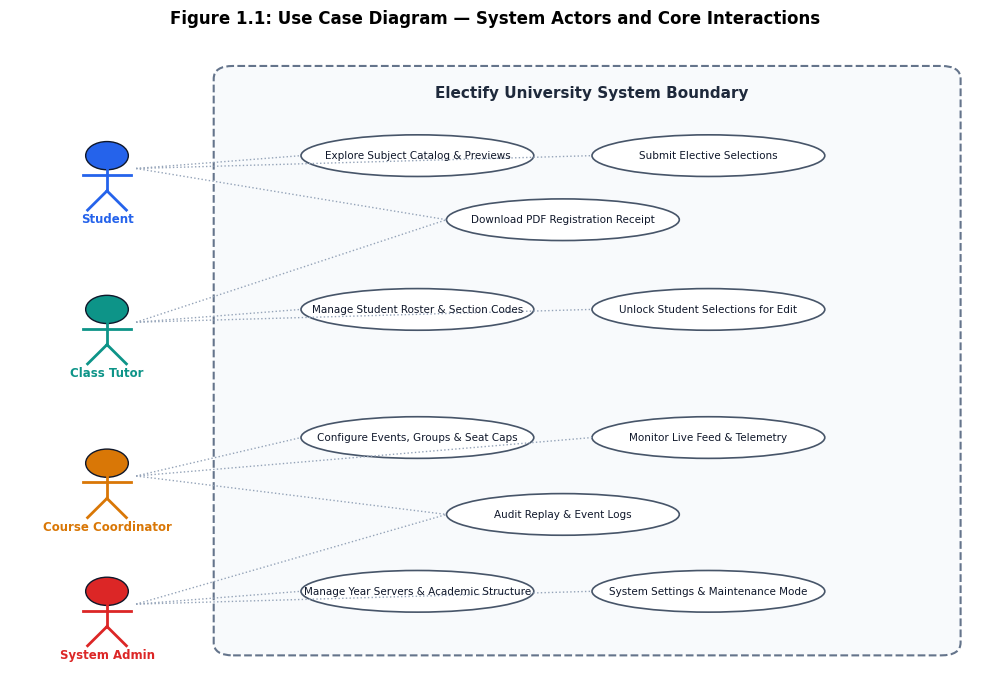
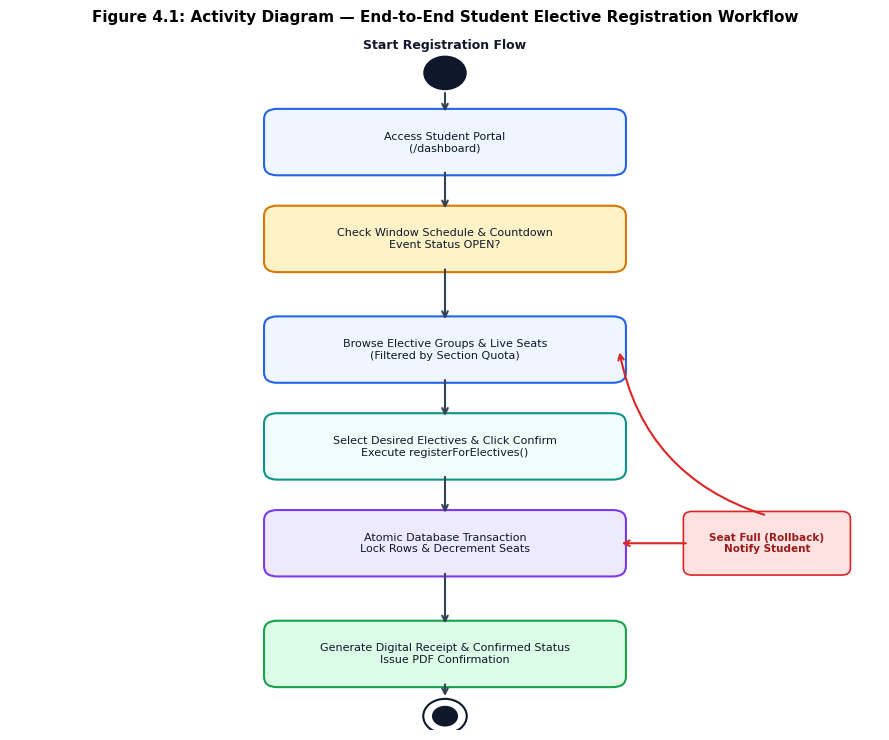
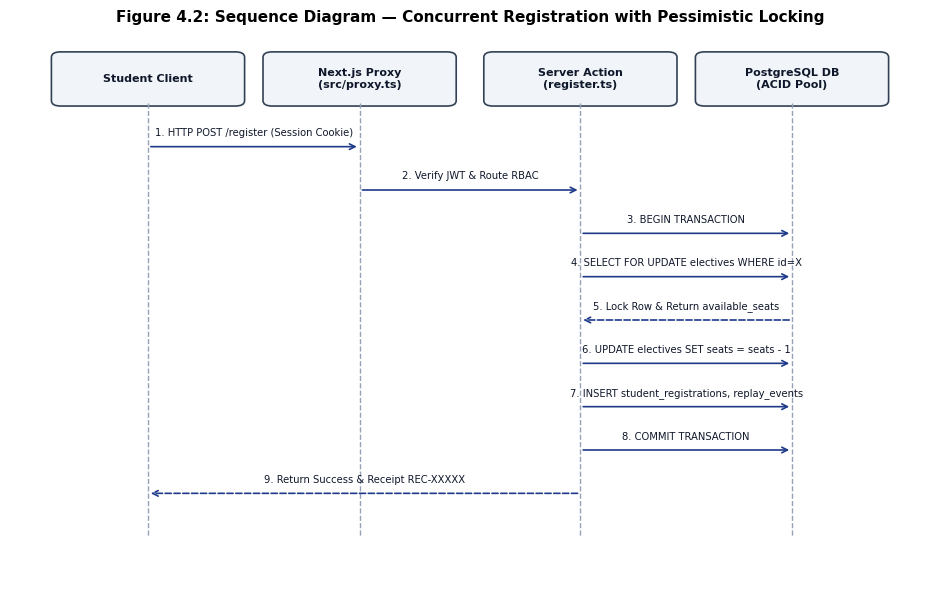
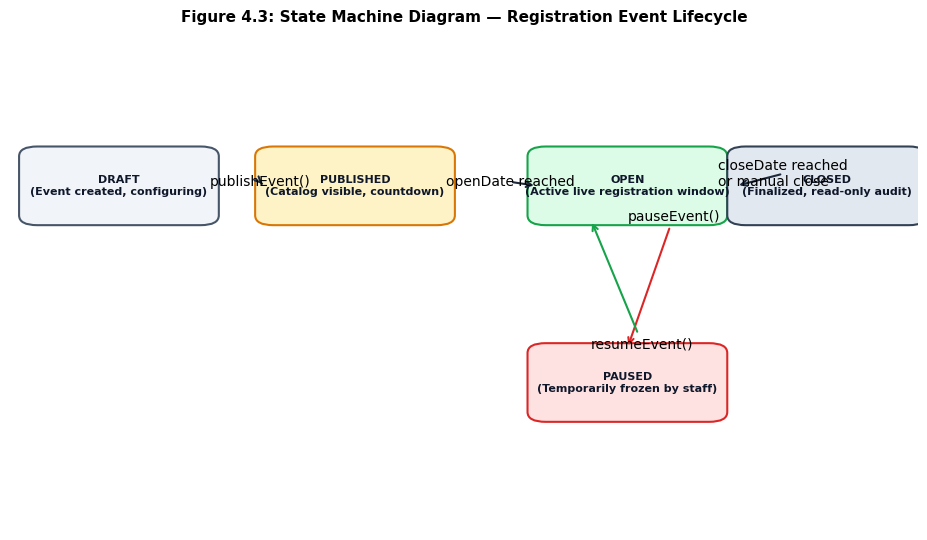
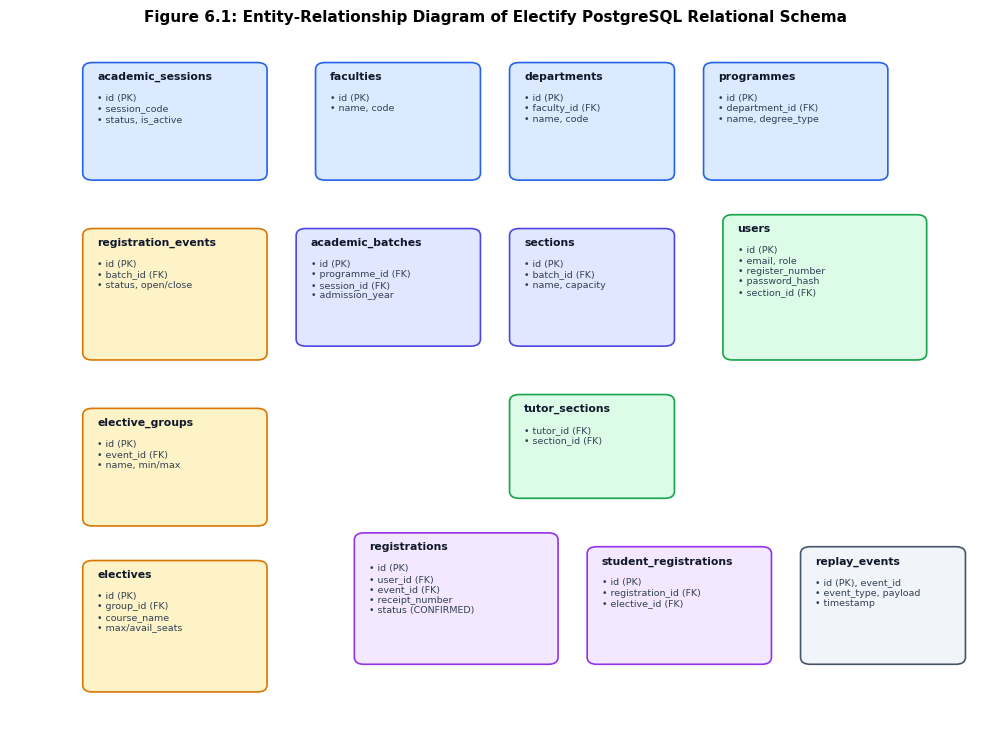
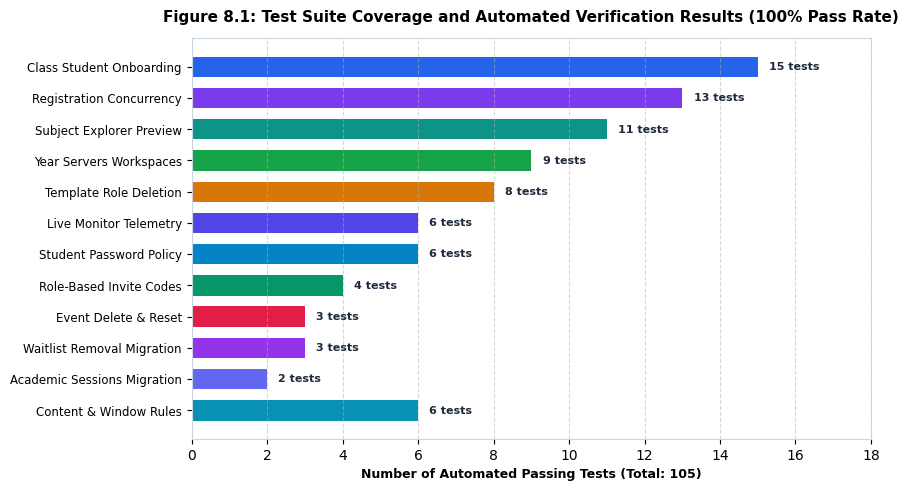

The matplotlib source for these figures, in order:
import matplotlib.pyplot as plt
import matplotlib.patches as patches
import numpy as np
import os

os.makedirs("documentation/final-report/assets", exist_ok=True)
plt.rcParams['font.sans-serif'] = 'DejaVu Sans'
plt.rcParams['axes.edgecolor'] = '#CBD5E1'

# 1. Use Case Diagram
fig, ax = plt.subplots(figsize=(10, 7), dpi=300)
ax.set_xlim(0, 100)
ax.set_ylim(0, 100)
ax.axis('off')

# Boundary
boundary = patches.FancyBboxPatch((22, 5), 75, 90, boxstyle="round,pad=1,rounding_size=2",
                                  facecolor="#F8FAFC", edgecolor="#64748B", linewidth=1.5, linestyle="--")
ax.add_patch(boundary)
ax.text(60, 91, "Electify University System Boundary", fontsize=11, fontweight='bold', ha='center', color="#1E293B")

# Actors (Left column)
actors = [
    ("Student", 10, 80, "#2563EB"),
    ("Class Tutor", 10, 56, "#0D9488"),
    ("Course Coordinator", 10, 32, "#D97706"),
    ("System Admin", 10, 12, "#DC2626")
]
for name, x, y, col in actors:
    # Actor icon representation
    circle = patches.Circle((x, y+2), 2.2, facecolor=col, edgecolor="#0F172A", linewidth=1)
    ax.add_patch(circle)
    ax.plot([x, x], [y, y-3.5], color=col, lw=2) # body
    ax.plot([x-2.5, x+2.5], [y-1, y-1], color=col, lw=2) # arms
    ax.plot([x, x-2], [y-3.5, y-6.5], color=col, lw=2) # leg L
    ax.plot([x, x+2], [y-3.5, y-6.5], color=col, lw=2) # leg R
    ax.text(x, y-8.5, name, fontsize=8.5, fontweight='bold', ha='center', color=col)

# Use Cases (Ovals)
use_cases = [
    ("Explore Subject Catalog & Previews", 42, 82),
    ("Submit Elective Selections", 72, 82),
    ("Download PDF Registration Receipt", 57, 72),
    ("Manage Student Roster & Section Codes", 42, 58),
    ("Unlock Student Selections for Edit", 72, 58),
    ("Configure Events, Groups & Seat Caps", 42, 38),
    ("Monitor Live Feed & Telemetry", 72, 38),
    ("Audit Replay & Event Logs", 57, 26),
    ("Manage Year Servers & Academic Structure", 42, 14),
    ("System Settings & Maintenance Mode", 72, 14),
]

for label, cx, cy in use_cases:
    ellipse = patches.Ellipse((cx, cy), 24, 6.5, facecolor="#FFFFFF", edgecolor="#475569", linewidth=1.2)
    ax.add_patch(ellipse)
    ax.text(cx, cy, label, fontsize=7.5, ha='center', va='center', color="#0F172A", fontweight='medium')

# Actor connections
links = [
    (10, 80, 42, 82), (10, 80, 72, 82), (10, 80, 57, 72), # Student
    (10, 56, 42, 58), (10, 56, 72, 58), (10, 56, 57, 72), # Tutor
    (10, 32, 42, 38), (10, 32, 72, 38), (10, 32, 57, 26), # Coordinator
    (10, 12, 42, 14), (10, 12, 72, 14), (10, 12, 57, 26), # Admin
]
for x1, y1, x2, y2 in links:
    ax.plot([x1+3, x2-12], [y1, y2], color="#94A3B8", lw=1, linestyle=":")

plt.title("Figure 1.1: Use Case Diagram — System Actors and Core Interactions", fontsize=12, fontweight='bold', pad=12)
plt.tight_layout()
plt.savefig("documentation/final-report/assets/fig_usecase.png", dpi=300, bbox_inches='tight')
plt.close()
print("Generated fig_usecase.png")

# 2. Activity Diagram of Student Registration
fig, ax = plt.subplots(figsize=(9, 7.5), dpi=300)
ax.set_xlim(0, 100)
ax.set_ylim(0, 100)
ax.axis('off')

# Start node
start = patches.Circle((50, 95), 2.5, facecolor="#0F172A")
ax.add_patch(start)
ax.text(50, 98.5, "Start Registration Flow", fontsize=9, fontweight='bold', ha='center', color="#0F172A")

activities = [
    ("Access Student Portal\n(/dashboard)", 50, 85, "#EFF6FF", "#2563EB"),
    ("Check Window Schedule & Countdown\nEvent Status OPEN?", 50, 71, "#FEF3C7", "#D97706"),
    ("Browse Elective Groups & Live Seats\n(Filtered by Section Quota)", 50, 55, "#EFF6FF", "#2563EB"),
    ("Select Desired Electives & Click Confirm\nExecute registerForElectives()", 50, 41, "#F0FDFA", "#0D9488"),
    ("Atomic Database Transaction\nLock Rows & Decrement Seats", 50, 27, "#EDE9FE", "#7C3AED"),
    ("Generate Digital Receipt & Confirmed Status\nIssue PDF Confirmation", 50, 11, "#DCFCE7", "#16A34A"),
]

for text, cx, cy, bg, border in activities:
    box = patches.FancyBboxPatch((cx-20, cy-4), 40, 8, boxstyle="round,pad=0.8,rounding_size=1.5",
                                facecolor=bg, edgecolor=border, linewidth=1.5)
    ax.add_patch(box)
    ax.text(cx, cy, text, fontsize=8, ha='center', va='center', fontweight='medium', color="#0F172A")

# Arrows down
ax.annotate('', xy=(50, 89), xytext=(50, 92.5), arrowprops=dict(arrowstyle="->", color="#334155", lw=1.5))
ax.annotate('', xy=(50, 75), xytext=(50, 81), arrowprops=dict(arrowstyle="->", color="#334155", lw=1.5))
ax.annotate('', xy=(50, 59), xytext=(50, 67), arrowprops=dict(arrowstyle="->", color="#334155", lw=1.5))
ax.annotate('', xy=(50, 45), xytext=(50, 51), arrowprops=dict(arrowstyle="->", color="#334155", lw=1.5))
ax.annotate('', xy=(50, 31), xytext=(50, 37), arrowprops=dict(arrowstyle="->", color="#334155", lw=1.5))
ax.annotate('', xy=(50, 15), xytext=(50, 23), arrowprops=dict(arrowstyle="->", color="#334155", lw=1.5))

# Rollback failure branch
rb_box = patches.FancyBboxPatch((78, 23), 18, 8, boxstyle="round,pad=0.6,rounding_size=1",
                               facecolor="#FEE2E2", edgecolor="#DC2626", linewidth=1.2)
ax.add_patch(rb_box)
ax.text(87, 27, "Seat Full (Rollback)\nNotify Student", fontsize=7.5, ha='center', va='center', color="#991B1B", fontweight='bold')
ax.annotate('', xy=(78, 27), xytext=(70, 27), arrowprops=dict(arrowstyle="<-", color="#DC2626", lw=1.5))
ax.annotate('', xy=(70, 55), xytext=(87, 31), arrowprops=dict(arrowstyle="->", color="#DC2626", lw=1.5, connectionstyle="arc3,rad=-0.3"))

# End node
end_outer = patches.Circle((50, 2), 2.5, facecolor="none", edgecolor="#0F172A", lw=1.5)
end_inner = patches.Circle((50, 2), 1.5, facecolor="#0F172A")
ax.add_patch(end_outer)
ax.add_patch(end_inner)
ax.annotate('', xy=(50, 4.5), xytext=(50, 7), arrowprops=dict(arrowstyle="->", color="#334155", lw=1.5))

plt.title("Figure 4.1: Activity Diagram — End-to-End Student Elective Registration Workflow", fontsize=11, fontweight='bold', pad=12)
plt.tight_layout()
plt.savefig("documentation/final-report/assets/fig_activity_registration.png", dpi=300, bbox_inches='tight')
plt.close()
print("Generated fig_activity_registration.png")

# 3. Sequence Diagram of Concurrency & Pessimistic Locking
fig, ax = plt.subplots(figsize=(9.5, 6), dpi=300)
ax.set_xlim(0, 100)
ax.set_ylim(0, 100)
ax.axis('off')

participants = [
    ("Student Client", 15),
    ("Next.js Proxy\n(src/proxy.ts)", 38),
    ("Server Action\n(register.ts)", 62),
    ("PostgreSQL DB\n(ACID Pool)", 85)
]

for name, x in participants:
    r = patches.FancyBboxPatch((x-10, 88), 20, 9, boxstyle="round,pad=0.5,rounding_size=1", facecolor="#F1F5F9", edgecolor="#334155", lw=1.2)
    ax.add_patch(r)
    ax.text(x, 92.5, name, fontsize=8, ha='center', va='center', fontweight='bold', color="#0F172A")
    ax.plot([x, x], [88, 8], color="#94A3B8", linestyle="--", lw=1)

# Sequence messages
seq_msgs = [
    (15, 38, 80, "1. HTTP POST /register (Session Cookie)", "->"),
    (38, 62, 72, "2. Verify JWT & Route RBAC", "->"),
    (62, 85, 64, "3. BEGIN TRANSACTION", "->"),
    (62, 85, 56, "4. SELECT FOR UPDATE electives WHERE id=X", "->"),
    (85, 62, 48, "5. Lock Row & Return available_seats", "-->"),
    (62, 85, 40, "6. UPDATE electives SET seats = seats - 1", "->"),
    (62, 85, 32, "7. INSERT student_registrations, replay_events", "->"),
    (62, 85, 24, "8. COMMIT TRANSACTION", "->"),
    (62, 15, 16, "9. Return Success & Receipt REC-XXXXX", "-->"),
]

for x1, x2, y, label, style in seq_msgs:
    ls = "-" if style == "->" else "--"
    ax.annotate('', xy=(x2, y), xytext=(x1, y), arrowprops=dict(arrowstyle="->", color="#1E3A8A", lw=1.2, linestyle=ls))
    mid_x = (x1 + x2) / 2
    ax.text(mid_x, y + 2, label, fontsize=7.2, ha='center', color="#0F172A", fontweight='medium')

plt.title("Figure 4.2: Sequence Diagram — Concurrent Registration with Pessimistic Locking", fontsize=11, fontweight='bold', pad=12)
plt.tight_layout()
plt.savefig("documentation/final-report/assets/fig_sequence_transaction.png", dpi=300, bbox_inches='tight')
plt.close()
print("Generated fig_sequence_transaction.png")

# 4. State Machine Diagram
fig, ax = plt.subplots(figsize=(9.5, 5.5), dpi=300)
ax.set_xlim(0, 100)
ax.set_ylim(0, 100)
ax.axis('off')

# States
states = [
    ("DRAFT\n(Event created, configuring)", 12, 70, "#F1F5F9", "#475569"),
    ("PUBLISHED\n(Catalog visible, countdown)", 38, 70, "#FEF3C7", "#D97706"),
    ("OPEN\n(Active live registration window)", 68, 70, "#DCFCE7", "#16A34A"),
    ("PAUSED\n(Temporarily frozen by staff)", 68, 30, "#FEE2E2", "#DC2626"),
    ("CLOSED\n(Finalized, read-only audit)", 90, 70, "#E2E8F0", "#334155"),
]

for label, cx, cy, bg, border in states:
    box = patches.FancyBboxPatch((cx-10, cy-7), 20, 14, boxstyle="round,pad=1,rounding_size=2", facecolor=bg, edgecolor=border, lw=1.5)
    ax.add_patch(box)
    ax.text(cx, cy, label, fontsize=8, ha='center', va='center', fontweight='bold', color="#0F172A")

# Transitions
ax.annotate('publishEvent()', xy=(28, 70), xytext=(22, 70), arrowprops=dict(arrowstyle="->", color="#1E293B", lw=1.5))
ax.annotate('openDate reached', xy=(58, 70), xytext=(48, 70), arrowprops=dict(arrowstyle="->", color="#1E293B", lw=1.5))
ax.annotate('pauseEvent()', xy=(68, 37), xytext=(68, 63), arrowprops=dict(arrowstyle="->", color="#DC2626", lw=1.5))
ax.annotate('resumeEvent()', xy=(64, 63), xytext=(64, 37), arrowprops=dict(arrowstyle="->", color="#16A34A", lw=1.5))
ax.annotate('closeDate reached\nor manual close', xy=(80, 70), xytext=(78, 70), arrowprops=dict(arrowstyle="->", color="#1E293B", lw=1.5))

plt.title("Figure 4.3: State Machine Diagram — Registration Event Lifecycle", fontsize=11, fontweight='bold', pad=12)
plt.tight_layout()
plt.savefig("documentation/final-report/assets/fig_state_lifecycle.png", dpi=300, bbox_inches='tight')
plt.close()
print("Generated fig_state_lifecycle.png")

# 5. Entity Relationship (ER) Diagram (Relational Schema Overview)
fig, ax = plt.subplots(figsize=(10, 7.5), dpi=300)
ax.set_xlim(0, 100)
ax.set_ylim(0, 100)
ax.axis('off')

# Schema tables grouped into modules
tables = [
    # Academic Structure
    ("academic_sessions\n• id (PK)\n• session_code\n• status, is_active", 8, 80, 18, 16, "#DBEAFE", "#2563EB"),
    ("faculties\n• id (PK)\n• name, code", 32, 80, 16, 16, "#DBEAFE", "#2563EB"),
    ("departments\n• id (PK)\n• faculty_id (FK)\n• name, code", 52, 80, 16, 16, "#DBEAFE", "#2563EB"),
    ("programmes\n• id (PK)\n• department_id (FK)\n• name, degree_type", 72, 80, 18, 16, "#DBEAFE", "#2563EB"),

    # Batches & Sections
    ("academic_batches\n• id (PK)\n• programme_id (FK)\n• session_id (FK)\n• admission_year", 30, 56, 18, 16, "#E0E7FF", "#4F46E5"),
    ("sections\n• id (PK)\n• batch_id (FK)\n• name, capacity", 52, 56, 16, 16, "#E0E7FF", "#4F46E5"),

    # Users & Auth
    ("users\n• id (PK)\n• email, role\n• register_number\n• password_hash\n• section_id (FK)", 74, 54, 20, 20, "#DCFCE7", "#16A34A"),
    ("tutor_sections\n• tutor_id (FK)\n• section_id (FK)", 52, 34, 16, 14, "#DCFCE7", "#16A34A"),

    # Events & Electives
    ("registration_events\n• id (PK)\n• batch_id (FK)\n• status, open/close", 8, 54, 18, 18, "#FEF3C7", "#D97706"),
    ("elective_groups\n• id (PK)\n• event_id (FK)\n• name, min/max", 8, 30, 18, 16, "#FEF3C7", "#D97706"),
    ("electives\n• id (PK)\n• group_id (FK)\n• course_name\n• max/avail_seats", 8, 6, 18, 18, "#FEF3C7", "#D97706"),

    # Registrations & Receipts
    ("registrations\n• id (PK)\n• user_id (FK)\n• event_id (FK)\n• receipt_number\n• status (CONFIRMED)", 36, 10, 20, 18, "#F3E8FF", "#9333EA"),
    ("student_registrations\n• id (PK)\n• registration_id (FK)\n• elective_id (FK)", 60, 10, 18, 16, "#F3E8FF", "#9333EA"),
    ("replay_events\n• id (PK), event_id\n• event_type, payload\n• timestamp", 82, 10, 16, 16, "#F1F5F9", "#475569"),
]

for label, x, y, w, h, bg, border in tables:
    r = patches.FancyBboxPatch((x, y), w, h, boxstyle="round,pad=0.5,rounding_size=1", facecolor=bg, edgecolor=border, lw=1.2)
    ax.add_patch(r)
    ax.text(x+1, y+h-2, label.split('\n')[0], fontsize=7.8, fontweight='bold', color="#0F172A")
    ax.text(x+1, y+h-4, '\n'.join(label.split('\n')[1:]), fontsize=6.8, color="#334155", va='top')

plt.title("Figure 6.1: Entity-Relationship Diagram of Electify PostgreSQL Relational Schema", fontsize=11, fontweight='bold', pad=12)
plt.tight_layout()
plt.savefig("documentation/final-report/assets/fig_er_diagram.png", dpi=300, bbox_inches='tight')
plt.close()
print("Generated fig_er_diagram.png")

# 6. Test Suite Coverage & Verification Results
fig, ax = plt.subplots(figsize=(9, 5), dpi=300)
suites = [
    "Class Student Onboarding", "Registration Concurrency", "Subject Explorer Preview",
    "Year Servers Workspaces", "Template Role Deletion", "Live Monitor Telemetry",
    "Student Password Policy", "Role-Based Invite Codes", "Event Delete & Reset",
    "Waitlist Removal Migration", "Academic Sessions Migration", "Content & Window Rules"
]
test_counts = [15, 13, 11, 9, 8, 6, 6, 4, 3, 3, 2, 6]
colors = ["#2563EB", "#7C3AED", "#0D9488", "#16A34A", "#D97706", "#4F46E5", "#0284C7", "#059669", "#E11D48", "#9333EA", "#6366F1", "#0891B2"]

y_pos = np.arange(len(suites))
bars = ax.barh(y_pos, test_counts, align='center', color=colors, height=0.65)
ax.set_yticks(y_pos)
ax.set_yticklabels(suites, fontsize=8.5, fontweight='medium')
ax.invert_yaxis()  # labels read top-to-bottom
ax.set_xlabel('Number of Automated Passing Tests (Total: 105)', fontsize=9, fontweight='bold')
ax.set_title('Figure 8.1: Test Suite Coverage and Automated Verification Results (100% Pass Rate)', fontsize=11, fontweight='bold', pad=12)

# Value annotations
for bar in bars:
    width = bar.get_width()
    ax.text(width + 0.3, bar.get_y() + bar.get_height()/2, f'{int(width)} tests',
            ha='left', va='center', fontsize=8, fontweight='bold', color="#1E293B")

ax.set_xlim(0, 18)
ax.grid(axis='x', linestyle='--', alpha=0.5)
plt.tight_layout()
plt.savefig("documentation/final-report/assets/fig_test_coverage.png", dpi=300, bbox_inches='tight')
plt.close()
print("Generated fig_test_coverage.png")
